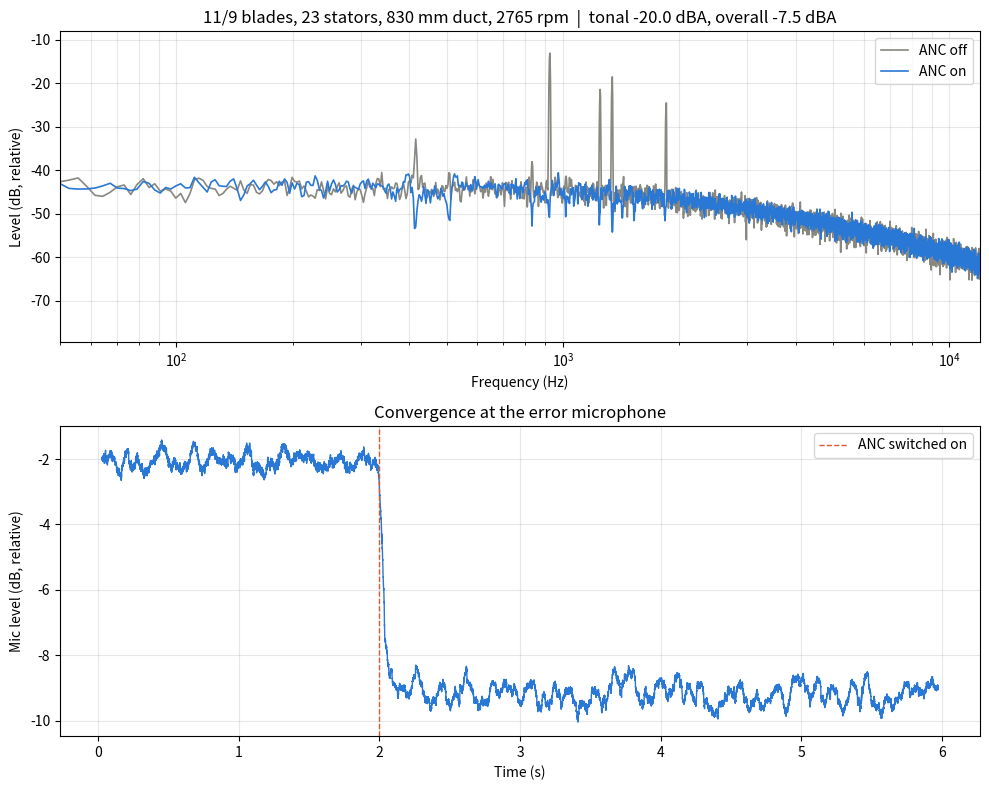

Write the Python code that produced this figure.
"""
Active noise cancellation (ANC) simulation for a coaxial contra-rotating ducted fan.

What it does
  1. Builds the fan's tonal noise from blade counts and rpm:
       - rotor-alone tones          (cut off in a duct at subsonic tip speed)
       - lower-rotor / stator tones (Tyler-Sofrin modes m = n*B2 - k*V)
       - rotor / rotor tones        (modes m = n1*B1 - n2*B2)
     Each tone is kept loud if at least one of its modes propagates in the duct,
     and heavily attenuated if all its modes are cut off.
  2. Adds broadband "whoosh" noise.
  3. Runs rpm-synchronised FxLMS cancellation (the same family of algorithm used
     in ANC headphones and engine-order cancellation in cars) on the tones.
  4. Works out how many speakers a ring around the duct would need.
  5. Saves before/after WAV files, a spectrum plot and a summary.

Limits (be honest about these in your write-up)
  - Single error microphone: this shows cancellation at one point. Real in-duct
    ANC needs a speaker ring per propagating mode (step 4) to cancel everywhere.
  - Tone amplitudes are heuristic (relative, not calibrated dBA).
  - Broadband noise cannot be cancelled this way, and is left untouched.

Usage
  python anc_fan_sim.py                    # full-scale duct (830 mm)
  python anc_fan_sim.py --preset rig       # 150 mm bench rig
  python anc_fan_sim.py --b1 11 --b2 9 --stators 23 --rpm 2765 --diameter 0.83
"""
import argparse
import json
import numpy as np
from scipy.special import jnp_zeros
from scipy.signal import welch, butter, lfilter
from scipy.io import wavfile
import matplotlib
matplotlib.use("Agg")
import matplotlib.pyplot as plt

C = 343.0
FS = 48000

PRESETS = {
    "full": dict(diameter=0.83, rpm=2765),
    "rig": dict(diameter=0.15, rpm=15300),
}


def jprime_first(m):
    """First zero of J'_m (hard-wall circular duct). m=0 -> plane wave (0)."""
    m = abs(int(m))
    return 0.0 if m == 0 else float(jnp_zeros(m, 1)[0])


def cut_on(m, f, radius):
    return 2 * np.pi * f / C * radius > jprime_first(m)


def propagating_modes(f, radius, m_max=60):
    """All (m, n) radial-azimuthal modes that propagate at frequency f."""
    kr = 2 * np.pi * f / C * radius
    modes = []
    for m in range(0, m_max + 1):
        zeros = [0.0] if m == 0 else []
        zeros += list(jnp_zeros(m, 10)) if m > 0 else list(jnp_zeros(0, 10))[0:9]
        n_on = sum(1 for z in zeros if z < kr)
        if n_on == 0 and m > 0:
            break
        for n in range(n_on):
            modes.append((m, n))
    return modes


def build_tones(b1, b2, v, rpm, radius, harmonics=3):
    """Return list of dicts: freq, label, modes, cut_on, amplitude."""
    shaft = rpm / 60.0
    tones = {}

    def add(freq, label, modes, base_amp):
        on = any(cut_on(m, freq, radius) for m in modes)
        amp = base_amp if on else base_amp * 10 ** (-25 / 20)   # cut-off -> -25 dB
        key = round(freq, 3)
        if key in tones:                                        # coincident tones add
            tones[key]["amplitude"] = np.hypot(tones[key]["amplitude"], amp)
            tones[key]["label"] += " + " + label
            tones[key]["cut_on"] = tones[key]["cut_on"] or on
            tones[key]["modes"] += modes
        else:
            tones[key] = dict(freq=freq, label=label, modes=list(modes), cut_on=on, amplitude=amp)

    for n in range(1, harmonics + 1):
        decay = 10 ** (-5 * (n - 1) / 20)
        add(n * b1 * shaft, f"upper rotor alone {n}xBPF", [n * b1], 0.6 * decay)
        add(n * b2 * shaft, f"lower rotor alone {n}xBPF", [n * b2], 0.6 * decay)
        st_modes = [n * b2 - k * v for k in range(-4, 5)]
        add(n * b2 * shaft, f"lower rotor/stators {n}xBPF", st_modes, 1.0 * decay)
    for n1 in (1, 2):
        for n2 in (1, 2):
            f = (n1 * b1 + n2 * b2) * shaft
            m = n1 * b1 - n2 * b2
            add(f, f"rotor/rotor ({n1},{n2})", [m], 0.8 * 10 ** (-5 * (n1 + n2 - 2) / 20))
    return sorted(tones.values(), key=lambda t: t["freq"])


def a_weight_db(f):
    f = np.maximum(f, 1e-3)
    ra = (12194 ** 2 * f ** 4) / ((f ** 2 + 20.6 ** 2) *
          np.sqrt((f ** 2 + 107.7 ** 2) * (f ** 2 + 737.9 ** 2)) * (f ** 2 + 12194 ** 2))
    return 20 * np.log10(ra) + 2.0


def dba_level(x):
    f, p = welch(x, FS, nperseg=8192)
    return 10 * np.log10(np.sum(p * 10 ** (a_weight_db(f) / 10)) + 1e-20)


def simulate(args):
    radius = args.diameter / 2
    tones = build_tones(args.b1, args.b2, args.stators, args.rpm, radius)
    n = int(args.seconds * FS)
    t = np.arange(n) / FS
    rng = np.random.default_rng(1)

    # slow +-0.5 % rpm wander: tones follow it, and so does the tachometer reference
    wander = 1 + 0.005 * np.sin(2 * np.pi * 0.3 * t)
    shaft_phase = 2 * np.pi * np.cumsum(args.rpm / 60.0 * wander) / FS

    # disturbance at the error mic
    d = np.zeros(n)
    orders = []
    for tone in tones:
        order = tone["freq"] / (args.rpm / 60.0)       # multiple of shaft frequency
        orders.append(order)
        d += tone["amplitude"] * np.cos(order * shaft_phase + rng.uniform(0, 2 * np.pi))
    white = rng.standard_normal(n)
    b, a = butter(1, 2000 / (FS / 2))                   # gently low-passed "whoosh"
    broadband = lfilter(b, a, white)
    broadband *= args.broadband / np.std(broadband)    # fixed level, same for every design
    d_total = d + broadband

    # FxLMS on rpm-synchronised sin/cos references, one weight pair per tone
    # speaker->mic path: 0.6 ms delay, gain 0.9. The controller's model of it is
    # deliberately imperfect: gain off by 10 % and phase off by --path-error degrees.
    delay_true, gain_true, gain_est = 0.6e-3, 0.9, 1.0
    orders = np.array(orders)
    w_true = orders[None, :] * (args.rpm / 60.0) * 2 * np.pi
    ph = orders[None, :] * shaft_phase[:, None]
    phase_err = np.radians(args.path_error) * np.where(np.arange(len(orders)) % 2, 1, -1)[None, :]
    p_true = ph - w_true * delay_true
    p_est = p_true + phase_err
    x_true = gain_true * np.concatenate([np.cos(p_true), np.sin(p_true)], 1)
    x_est = gain_est * np.concatenate([np.cos(p_est), np.sin(p_est)], 1)
    weights = np.zeros(x_true.shape[1])
    mu = args.mu
    err = np.empty(n)
    on_at = int(args.anc_on * FS)
    for i in range(n):
        y = x_true[i] @ weights if i >= on_at else 0.0
        e = d_total[i] + y
        err[i] = e
        if i >= on_at:
            weights -= mu * e * x_est[i]

    settle = on_at + int(1.0 * FS)
    before, after = d_total[:on_at], err[settle:]
    red_total = dba_level(before) - dba_level(after)
    red_tonal = dba_level(d[:on_at]) - dba_level(err[settle:] - broadband[settle:])

    # speaker ring sizing: only the modes each tone actually excites and that escape
    ring = []
    for tone in tones:
        if not tone["cut_on"]:
            continue
        excited = sorted({abs(m) for m in tone["modes"] if cut_on(m, tone["freq"], radius)})
        all_modes = propagating_modes(tone["freq"], radius)
        radial = max(sum(1 for mm, _ in all_modes if mm == m) for m in excited)
        m_max = max(excited)
        ring.append(dict(freq=round(tone["freq"], 1), escaping_azimuthal_orders=excited,
                         speakers_per_ring=2 * m_max + 1, rings_needed=radial))
    level_before = dba_level(before)

    # outputs
    tag = f"B{args.b1}-{args.b2}_V{args.stators}_D{int(args.diameter*1000)}"
    peak = max(np.max(np.abs(d_total)), 1e-9) * 1.1
    wavfile.write(f"fan_{tag}_before.wav", FS, (before / peak * 32767).astype(np.int16))
    wavfile.write(f"fan_{tag}_anc_on.wav", FS, (err / peak * 32767).astype(np.int16))

    fig, (ax1, ax2) = plt.subplots(2, 1, figsize=(10, 8))
    levels = []
    for sig, lab, col in ((before, "ANC off", "#888780"), (after, "ANC on", "#2a78d6")):
        f, p = welch(sig, FS, nperseg=16384)
        lv = 10 * np.log10(p + 1e-20)
        levels.append(lv[(f > 50) & (f < 12000)])
        ax1.semilogx(f, lv, color=col, lw=1.2, label=lab)
    ax1.set_ylim(np.median(levels[0]) - 25, np.max(levels[0]) + 5)
    ax1.set_xlim(50, 12000); ax1.set_xlabel("Frequency (Hz)"); ax1.set_ylabel("Level (dB, relative)")
    ax1.set_title(f"{args.b1}/{args.b2} blades, {args.stators} stators, {args.diameter*1000:.0f} mm duct, "
                  f"{args.rpm:.0f} rpm  |  tonal -{red_tonal:.1f} dBA, overall -{red_total:.1f} dBA")
    ax1.legend(); ax1.grid(alpha=0.3, which="both")
    win = int(0.05 * FS)
    env = np.sqrt(np.convolve(err ** 2, np.ones(win) / win, mode="valid"))
    ax2.plot(t[win // 2: win // 2 + len(env)], 20 * np.log10(env + 1e-12), color="#2a78d6", lw=1)
    ax2.axvline(args.anc_on, color="#d85a30", ls="--", lw=1, label="ANC switched on")
    ax2.set_xlabel("Time (s)"); ax2.set_ylabel("Mic level (dB, relative)")
    ax2.set_title("Convergence at the error microphone"); ax2.legend(); ax2.grid(alpha=0.3)
    fig.tight_layout(); fig.savefig(f"fan_{tag}_anc.png", dpi=130)

    summary = dict(
        inputs=vars(args),
        tones=[dict(freq_hz=round(x["freq"], 1), source=x["label"], escapes_duct=x["cut_on"],
                    relative_amp=round(float(x["amplitude"]), 3)) for x in tones],
        level_anc_off_dBA_relative=round(level_before, 1),
        reduction_dBA=dict(tonal_only=round(red_tonal, 1), overall_including_broadband=round(red_total, 1)),
        speaker_ring=ring,
    )
    with open(f"fan_{tag}_summary.json", "w") as fh:
        json.dump(summary, fh, indent=2)

    print(f"\n{tag}")
    print(f"{'Hz':>8}  {'escapes':>7}  source")
    for x in tones:
        print(f"{x['freq']:8.1f}  {'yes' if x['cut_on'] else 'no':>7}  {x['label']}")
    print(f"\nLevel with ANC off: {level_before:.1f} dBA (relative scale, comparable between designs)")
    print(f"ANC reduction: tones -{red_tonal:.1f} dBA, overall -{red_total:.1f} dBA (broadband untouched)")
    print("Speaker ring needed for the escaping tones:")
    for r in ring:
        print(f"  {r['freq']:7.1f} Hz: modes m={r['escaping_azimuthal_orders']} -> "
              f"{r['speakers_per_ring']} speakers/ring x {r['rings_needed']} ring(s)")
    print(f"Saved fan_{tag}_before.wav, fan_{tag}_anc_on.wav, fan_{tag}_anc.png, fan_{tag}_summary.json")


def main():
    ap = argparse.ArgumentParser(description=__doc__, formatter_class=argparse.RawDescriptionHelpFormatter)
    ap.add_argument("--preset", choices=PRESETS, default="full")
    ap.add_argument("--b1", type=int, default=11, help="upper rotor blades")
    ap.add_argument("--b2", type=int, default=9, help="lower rotor blades")
    ap.add_argument("--stators", type=int, default=23)
    ap.add_argument("--rpm", type=float)
    ap.add_argument("--diameter", type=float, help="duct tip diameter, m")
    ap.add_argument("--seconds", type=float, default=6.0)
    ap.add_argument("--anc-on", type=float, default=2.0, help="time ANC switches on, s")
    ap.add_argument("--broadband", type=float, default=0.35, help="broadband level vs tones (rms ratio)")
    ap.add_argument("--mu", type=float, default=0.0015, help="FxLMS step size")
    ap.add_argument("--path-error", type=float, default=25.0,
                    help="phase error (deg) in the controller's speaker-to-mic model; >90 diverges")
    args = ap.parse_args()
    p = PRESETS[args.preset]
    args.rpm = args.rpm or p["rpm"]
    args.diameter = args.diameter or p["diameter"]
    simulate(args)


if __name__ == "__main__":
    main()
